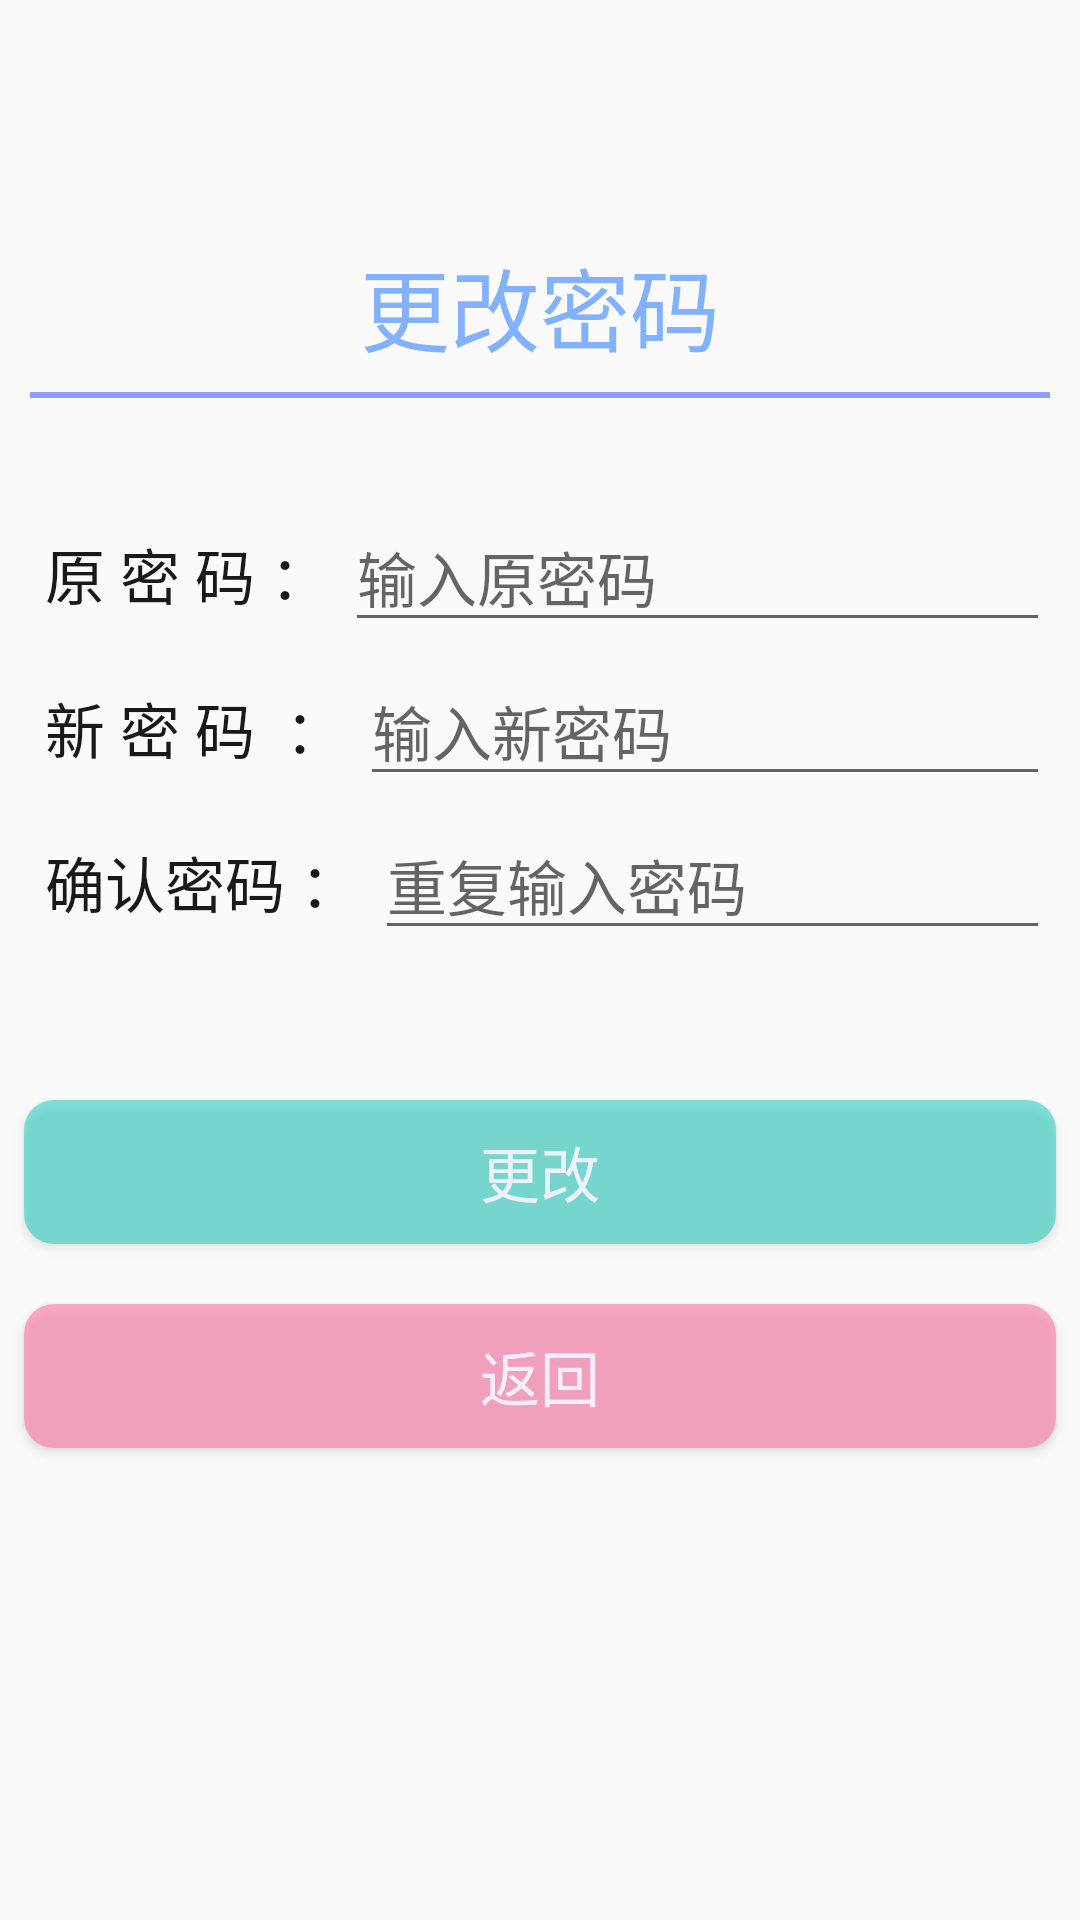

Android layout source for this screen:
<!-- AndroidManifest.xml: application theme AppTheme -->
<!-- res/layout/activity_changepwd.xml -->
<?xml version="1.0" encoding="utf-8"?>
<ScrollView xmlns:android="http://schemas.android.com/apk/res/android"
    android:layout_width="match_parent"
    android:layout_height="match_parent"
    >
<LinearLayout xmlns:android="http://schemas.android.com/apk/res/android"
    android:layout_width="match_parent"
    android:layout_height="match_parent"
    android:layout_marginBottom="150dp"
    android:orientation="vertical"
    android:gravity="center">

    <TextView
        android:layout_width="match_parent"
        android:layout_height="wrap_content"
        android:gravity="center_horizontal"
        android:layout_marginTop="80dp"
        android:layout_marginBottom="7sp"
        android:text="更改密码"
        android:textColor="#82B1FF"
        android:textSize="30sp" />

    <View
        android:layout_width="match_parent"
        android:layout_height="2dp"
        android:layout_marginLeft="10dp"
        android:layout_marginRight="10dp"
        android:layout_marginBottom="20dp"
        android:background="#8C9EFF" />

    <LinearLayout
        android:layout_width="match_parent"
        android:layout_height="wrap_content"
        android:layout_marginLeft="10dp"
        android:layout_marginTop="15dp"
        android:layout_marginRight="10dp"
        android:orientation="horizontal">

        <TextView
            android:layout_width="wrap_content"
            android:layout_height="wrap_content"
            android:layout_marginRight="5dp"
            android:text=" 原 密 码 ："
            android:textColor="@color/simpleBlack"
            android:textSize="20sp" />

        <EditText
            android:id="@+id/oPwd"
            android:layout_width="match_parent"
            android:layout_height="wrap_content"
            android:ellipsize="start"
            android:hint="输入原密码"
            android:textColor="@color/simpleBlack"
            android:inputType="textPassword"
            android:singleLine="true"
            android:textSize="20sp" />
    </LinearLayout>

    <LinearLayout
        android:layout_width="match_parent"
        android:layout_height="wrap_content"
        android:layout_marginLeft="10dp"
        android:layout_marginTop="5dp"
        android:layout_marginRight="10dp"
        android:orientation="horizontal">

        <TextView
            android:layout_width="wrap_content"
            android:layout_height="wrap_content"
            android:layout_marginRight="5dp"
            android:text=" 新 密 码  ："
            android:textColor="@color/simpleBlack"
            android:textSize="20sp" />

        <EditText
            android:id="@+id/pwd"
            android:layout_width="match_parent"
            android:layout_height="wrap_content"
            android:ellipsize="start"
            android:hint="输入新密码"
            android:textColor="@color/simpleBlack"
            android:inputType="textPassword"
            android:singleLine="true"
            android:textSize="20sp" />
    </LinearLayout>

    <LinearLayout
        android:layout_width="match_parent"
        android:layout_height="wrap_content"
        android:layout_marginLeft="10dp"
        android:layout_marginTop="5dp"
        android:layout_marginRight="10dp"
        android:orientation="horizontal">

        <TextView
            android:layout_width="wrap_content"
            android:layout_height="wrap_content"
            android:layout_marginRight="5dp"
            android:text=" 确认密码 ："
            android:textColor="@color/simpleBlack"
            android:textSize="20sp" />

        <EditText
            android:id="@+id/rePwd"
            android:layout_width="match_parent"
            android:layout_height="wrap_content"
            android:ellipsize="start"
            android:hint="重复输入密码"
            android:textColor="@color/simpleBlack"
            android:inputType="textPassword"
            android:singleLine="true"
            android:textSize="20sp" />
    </LinearLayout>
    <Button
        android:id="@+id/change"
        android:layout_width="match_parent"
        android:layout_height="wrap_content"
        android:layout_marginLeft="8dp"
        android:layout_marginTop="50dp"
        android:layout_marginRight="8dp"
        android:background="@drawable/bg_btn"
        android:gravity="center"
        android:text="更改"
        android:textColor="#EDF5F4FF"
        android:textSize="20sp" />
    <Button
        android:id="@+id/back"
        android:layout_width="match_parent"
        android:layout_height="wrap_content"
        android:layout_marginLeft="8dp"
        android:layout_marginTop="20dp"
        android:layout_marginRight="8dp"
        android:layout_marginBottom="40dp"
        android:background="@drawable/bg_btnred"
        android:gravity="center"
        android:text="返回"
        android:textColor="#EDF5F4FF"
        android:textSize="20sp" />


</LinearLayout>
</ScrollView>
<!-- resources referenced by this layout -->
<resources>
  <color name="simpleBlack">#E6000000</color>
  <!-- drawable bg_btn (drawable) -->
  <?xml version="1.0" encoding="utf-8"?>
  <selector xmlns:android="http://schemas.android.com/apk/res/android">
      <item android:state_enabled="false">
          <shape
              android:shape="rectangle">
              <solid
                  android:color="#81323232"/>
              <corners
                  android:radius="10dp"/>
          </shape>
  
      </item>
      <item android:state_pressed="true">
          <shape
              android:shape="rectangle">
              <solid
                  android:color="#E111CCBC"/>
              <corners
                  android:radius="10dp"/>
          </shape>
      </item>
      <item android:state_pressed="false">
          <shape
              android:shape="rectangle">
              <solid
                  android:color="#8111CCBC"/>
              <corners
                  android:radius="10dp"/>
          </shape>
      </item>
  
  </selector>
  <!-- drawable bg_btnred (drawable) -->
  <?xml version="1.0" encoding="utf-8"?>
  <selector xmlns:android="http://schemas.android.com/apk/res/android">
      <item android:state_pressed="true">
          <shape
              android:shape="rectangle">
              <solid
                  android:color="#F7FF80AB"/>
              <corners
                  android:radius="10dp"/>
          </shape>
      </item>
      <item android:state_pressed="false">
          <shape
              android:shape="rectangle">
              <solid
                  android:color="#A3FF80AB"/>
              <corners
                  android:radius="10dp"/>
          </shape>
      </item>
  </selector>
  <style name="AppTheme" parent="Theme.AppCompat.Light.DarkActionBar">
          
          <item name="colorPrimary">@color/colorPrimary</item>
          <item name="colorPrimaryDark">@color/colorPrimaryDark</item>
          <item name="colorAccent">@color/colorAccent</item>
      </style>
  <color name="colorPrimary">#6200EE</color>
  <color name="colorPrimaryDark">#3700B3</color>
  <color name="colorAccent">#03DAC5</color>
</resources>
